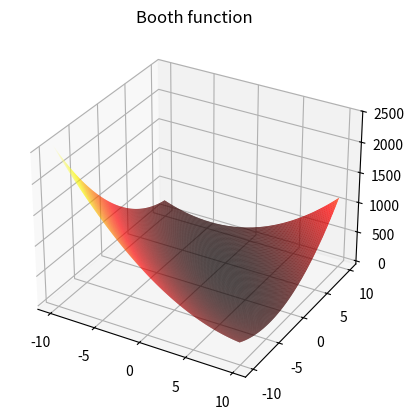

Generate this figure with matplotlib:
import numpy as np
import matplotlib.pyplot as plt
from mpl_toolkits.mplot3d import Axes3D


def draw_pic(X, Y, Z, z_max, title, z_min=0):
 fig = plt.figure()
 ax = fig.add_subplot(projection='3d')
 ax.plot_surface(X, Y, Z, rstride=1, cstride=1, cmap=plt.cm.hot)
 # ax.contourf(X, Y, Z, zdir='z', offset=-2, cmap=plt.cm.hot)
 ax.set_zlim(z_min, z_max)
 ax.set_title(title)
 # plt.savefig("./myProject/Algorithm/pic/%s.png" % title) # 保存图片
 plt.show()


def get_X_AND_Y(X_min, X_max, Y_min, Y_max):
 X = np.arange(X_min, X_max, 0.1)
 Y = np.arange(Y_min, Y_max, 0.1)
 X, Y = np.meshgrid(X, Y)
 return X, Y


# rastrigin测试函数
def Rastrigin(X_min = -5.52, X_max = 5.12, Y_min = -5.12, Y_max = 5.12):
 A = 10
 X, Y = get_X_AND_Y(X_min, X_max, Y_min, Y_max)
 Z = 2 * A + X ** 2 - A * np.cos(2 * np.pi * X) + Y ** 2 - A * np.cos(2 * np.pi * Y)
 return X, Y, Z, 100, "Rastrigin function"


# Ackley测试函数
def Ackley(X_min = -5, X_max = 5, Y_min = -5, Y_max = 5):
 X, Y = get_X_AND_Y(X_min, X_max, Y_min, Y_max)
 Z = -20 * np.exp(-0.2 * np.sqrt(0.5 * (X**2 + Y**2))) - \
  np.exp(0.5 * (np.cos(2 * np.pi * X) + np.cos(2 * np.pi * Y))) + np.e + 20
 return X, Y, Z, 15, "Ackley function"


# Sphere测试函数
def Sphere(X_min = -3, X_max = 3, Y_min = -3, Y_max = 3):
 X, Y = get_X_AND_Y(X_min, X_max, Y_min, Y_max)
 Z = X**2 + Y**2
 return X, Y, Z, 20, "Sphere function"


# beale测试函数
def Beale(X_min = -4.5, X_max = 4.5, Y_min = -4.5, Y_max = 4.5):
 X, Y = get_X_AND_Y(X_min, X_max, Y_min, Y_max)
 Z = np.power(1.5 - X + X * Y, 2) + np.power(2.25 - X + X * (Y ** 2), 2) \
  + np.power(2.625 - X + X * (Y ** 3), 2)
 return X, Y, Z, 150000, "Beale function"


# Booth测试函数
def Booth(X_min = -10, X_max = 10, Y_min = -10, Y_max = 10):
 X, Y = get_X_AND_Y(X_min, X_max, Y_min, Y_max)
 Z = np.power(X + 2*Y - 7, 2) + np.power(2 * X + Y - 5, 2)
 return X, Y, Z, 2500, "Booth function"


# Bukin测试函数
def Bukin(X_min = -15, X_max = -5, Y_min = -3, Y_max = 3):
 X, Y = get_X_AND_Y(X_min, X_max, Y_min, Y_max)
 Z = 100 * np.sqrt(np.abs(Y - 0.01 * X**2)) + 0.01 * np.abs(X + 10)
 return X, Y, Z, 200, "Bukin function"


# Three-hump camel测试函数
def three_humpCamel(X_min = -5, X_max = 5, Y_min = -5, Y_max = 5):
 X, Y = get_X_AND_Y(X_min, X_max, Y_min, Y_max)
 Z = 2 * X**2 - 1.05 * X**4 + (1/6) * X**6 + X*Y + Y*2
 return X, Y, Z, 2000, "three-hump camel function"


# Hölder table测试函数
def Holder_table(X_min = -10, X_max = 10, Y_min = -10, Y_max = 10):
 X, Y = get_X_AND_Y(X_min, X_max, Y_min, Y_max)
 Z = -np.abs(np.sin(X) * np.cos(Y) * np.exp(np.abs(1 - np.sqrt(X**2 + Y**2)/np.pi)))
 return X, Y, Z, 0, "Hölder table function", -20



z_min = None
# X, Y, Z, z_max, title = Rastrigin()
# X, Y, Z, z_max, title = Ackley()
# X, Y, Z, z_max, title = Sphere()
# X, Y, Z, z_max, title = Beale()
X, Y, Z, z_max, title = Booth()
# X, Y, Z, z_max, title = Bukin()
# X, Y, Z, z_max, title = three_humpCamel()
# X, Y, Z, z_max, title, z_min = Holder_table()

draw_pic(X, Y, Z, z_max, title, z_min)